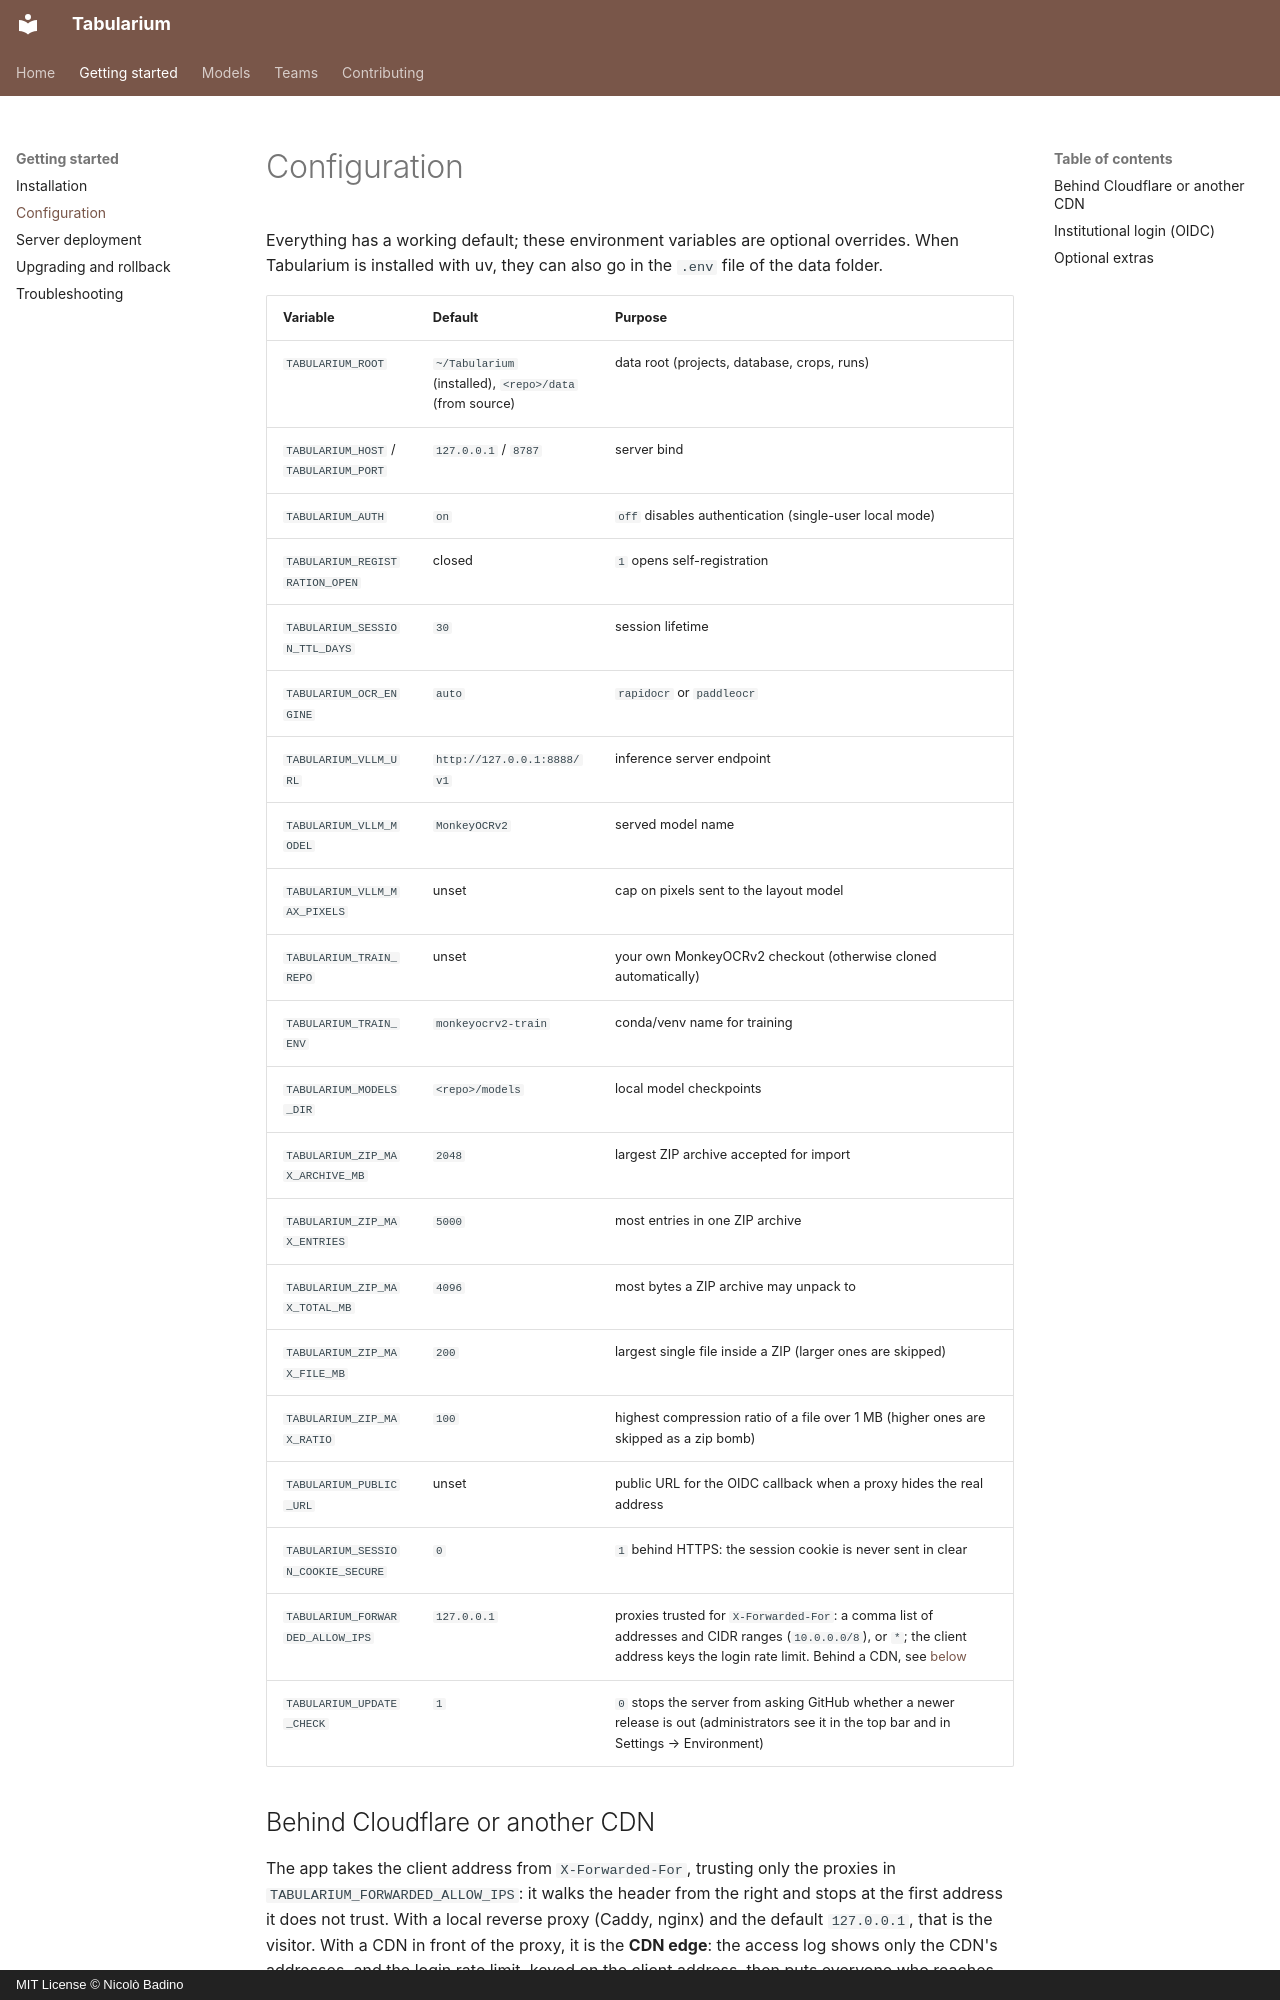

repository: nbadino/tabularium · page: guide/configuration/index.html · generator: mkdocs · copyright: MIT License © Nicolò Badino

# Configuration

Everything has a working default; these environment variables are optional
overrides. When Tabularium is installed with uv, they can also go in the `.env`
file of the data folder.

| Variable | Default | Purpose |
|---|---|---|
| `TABULARIUM_ROOT` | `~/Tabularium` (installed), `<repo>/data` (from source) | data root (projects, database, crops, runs) |
| `TABULARIUM_HOST` / `TABULARIUM_PORT` | `127.0.0.1` / `8787` | server bind |
| `TABULARIUM_AUTH` | `on` | `off` disables authentication (single-user local mode) |
| `TABULARIUM_REGISTRATION_OPEN` | closed | `1` opens self-registration |
| `TABULARIUM_SESSION_TTL_DAYS` | `30` | session lifetime |
| `TABULARIUM_OCR_ENGINE` | `auto` | `rapidocr` or `paddleocr` |
| `TABULARIUM_VLLM_URL` | `http://127.0.0.1:8888/v1` | inference server endpoint |
| `TABULARIUM_VLLM_MODEL` | `MonkeyOCRv2` | served model name |
| `TABULARIUM_VLLM_MAX_PIXELS` | unset | cap on pixels sent to the layout model |
| `TABULARIUM_TRAIN_REPO` | unset | your own MonkeyOCRv2 checkout (otherwise cloned automatically) |
| `TABULARIUM_TRAIN_ENV` | `monkeyocrv2-train` | conda/venv name for training |
| `TABULARIUM_MODELS_DIR` | `<repo>/models` | local model checkpoints |
| `TABULARIUM_ZIP_MAX_ARCHIVE_MB` | `2048` | largest ZIP archive accepted for import |
| `TABULARIUM_ZIP_MAX_ENTRIES` | `5000` | most entries in one ZIP archive |
| `TABULARIUM_ZIP_MAX_TOTAL_MB` | `4096` | most bytes a ZIP archive may unpack to |
| `TABULARIUM_ZIP_MAX_FILE_MB` | `200` | largest single file inside a ZIP (larger ones are skipped) |
| `TABULARIUM_ZIP_MAX_RATIO` | `100` | highest compression ratio of a file over 1 MB (higher ones are skipped as a zip bomb) |
| `TABULARIUM_PUBLIC_URL` | unset | public URL for the OIDC callback when a proxy hides the real address |
| `TABULARIUM_SESSION_COOKIE_SECURE` | `0` | `1` behind HTTPS: the session cookie is never sent in clear |
| `TABULARIUM_FORWARDED_ALLOW_IPS` | `127.0.0.1` | proxies trusted for `X-Forwarded-For`: a comma list of addresses and CIDR ranges (`10.0.0.0/8`), or `*`; the client address keys the login rate limit. Behind a CDN, see [below](#behind-cloudflare-or-another-cdn) |
| `TABULARIUM_UPDATE_CHECK` | `1` | `0` stops the server from asking GitHub whether a newer release is out (administrators see it in the top bar and in Settings → Environment) |
